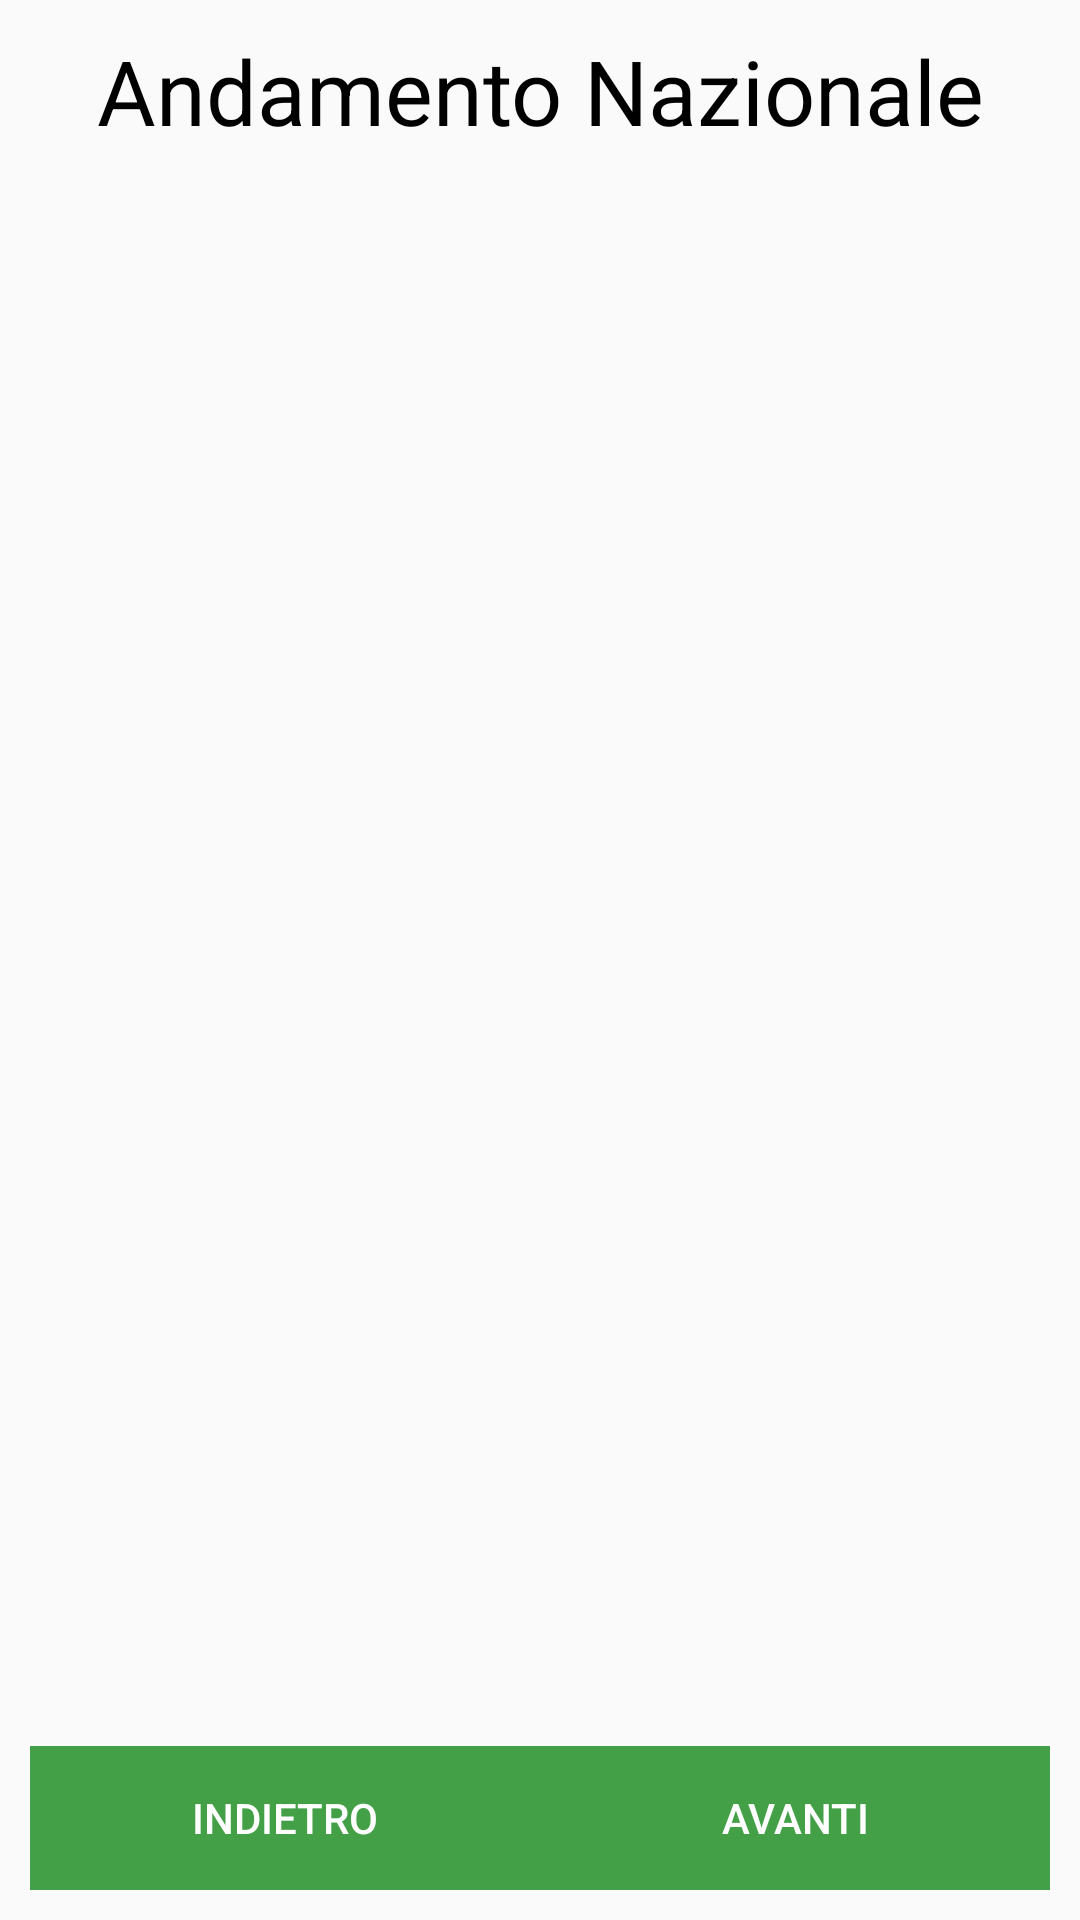

The Android layout XML behind this screen, and the referenced resources:
<!-- AndroidManifest.xml: application theme AppTheme -->
<!-- res/layout/activity_main.xml -->
<?xml version="1.0" encoding="utf-8"?>
<androidx.constraintlayout.widget.ConstraintLayout xmlns:android="http://schemas.android.com/apk/res/android"
    xmlns:app="http://schemas.android.com/apk/res-auto"
    xmlns:tools="http://schemas.android.com/tools"
    android:layout_width="match_parent"
    android:layout_height="match_parent"
    android:orientation="vertical"
    android:padding="10sp"
    tools:context=".MainActivity">

    <TextView
        android:id="@+id/txtTitle"
        android:layout_width="match_parent"
        android:layout_height="wrap_content"
        android:layout_marginStart="10dp"
        android:layout_marginLeft="10dp"
        android:layout_marginEnd="10dp"
        android:layout_marginRight="10dp"
        android:gravity="center_horizontal"
        android:text="Andamento Nazionale"
        android:textAlignment="center"
        android:textAllCaps="false"
        android:textColor="@android:color/black"
        android:textSize="30sp"
        app:layout_constraintEnd_toEndOf="parent"
        app:layout_constraintHorizontal_bias="1.0"
        app:layout_constraintStart_toStartOf="parent"
        app:layout_constraintTop_toTopOf="parent" />

    <TextView
        android:id="@+id/txtName"
        android:layout_width="match_parent"
        android:layout_height="wrap_content"
        android:layout_marginStart="10dp"
        android:layout_marginLeft="10dp"
        android:layout_marginTop="10dp"
        android:layout_marginEnd="10dp"
        android:layout_marginRight="10dp"
        android:gravity="center_horizontal"
        android:textAlignment="center"
        android:textAllCaps="false"
        android:textColor="@android:color/black"
        android:textSize="20sp"
        app:layout_constraintEnd_toEndOf="parent"
        app:layout_constraintStart_toStartOf="parent"
        app:layout_constraintTop_toBottomOf="@+id/txtTitle"
        tools:text="Relativo al yyyy-MM-dd HH:mm:ss" />

    <TextView
        android:id="@+id/txtEmpty"
        android:layout_width="wrap_content"
        android:layout_height="wrap_content"
        android:text="Nessun dato disponibile"
        android:textColor="@android:color/black"
        android:textSize="20sp"
        android:visibility="gone"
        app:layout_constraintBottom_toBottomOf="parent"
        app:layout_constraintEnd_toEndOf="parent"
        app:layout_constraintStart_toStartOf="parent"
        app:layout_constraintTop_toTopOf="parent" />

    <ListView
        android:id="@+id/listView"
        android:layout_width="match_parent"
        android:layout_height="0dp"
        android:layout_marginTop="10dp"
        android:layout_marginBottom="10dp"
        app:layout_constraintBottom_toTopOf="@+id/linearLayout"
        app:layout_constraintEnd_toEndOf="parent"
        app:layout_constraintStart_toStartOf="parent"
        app:layout_constraintTop_toBottomOf="@+id/txtName">

    </ListView>

    <LinearLayout
        android:id="@+id/linearLayout"
        android:layout_width="match_parent"
        android:layout_height="wrap_content"
        android:orientation="horizontal"
        app:layout_constraintBottom_toBottomOf="parent"
        app:layout_constraintEnd_toEndOf="parent"
        app:layout_constraintStart_toStartOf="parent"
        style="?android:attr/buttonBarStyle"
        android:background="@color/colorPrimary"
        android:layout_margin="0dp"
        android:padding="0dp">

        <Button
            android:id="@+id/btnIndietro"
            android:layout_width="match_parent"
            android:layout_height="match_parent"
            android:layout_weight="1"
            android:text="Indietro"
            style="?android:attr/buttonBarButtonStyle"
            android:textColor="@android:color/white"
            android:layout_margin="0dp"
            android:padding="0dp"/>

        <Button
            android:id="@+id/btnAvanti"
            android:layout_width="match_parent"
            android:layout_height="match_parent"
            android:layout_weight="1"
            android:text="Avanti"
            style="?android:attr/buttonBarButtonStyle"
            android:textColor="@android:color/white"
            android:layout_margin="0dp"
            android:padding="0dp"/>
    </LinearLayout>

</androidx.constraintlayout.widget.ConstraintLayout>
<!-- resources referenced by this layout -->
<resources>
  <color name="colorPrimary">#43a047</color>
  <style name="AppTheme" parent="Theme.AppCompat.Light.DarkActionBar">
          
          <item name="colorPrimary">@color/colorPrimary</item>
          <item name="colorPrimaryDark">@color/colorPrimaryDark</item>
          <item name="colorAccent">@color/colorAccent</item>
      </style>
  <color name="colorPrimaryDark">#00701a</color>
  <color name="colorAccent">#76d275</color>
</resources>
